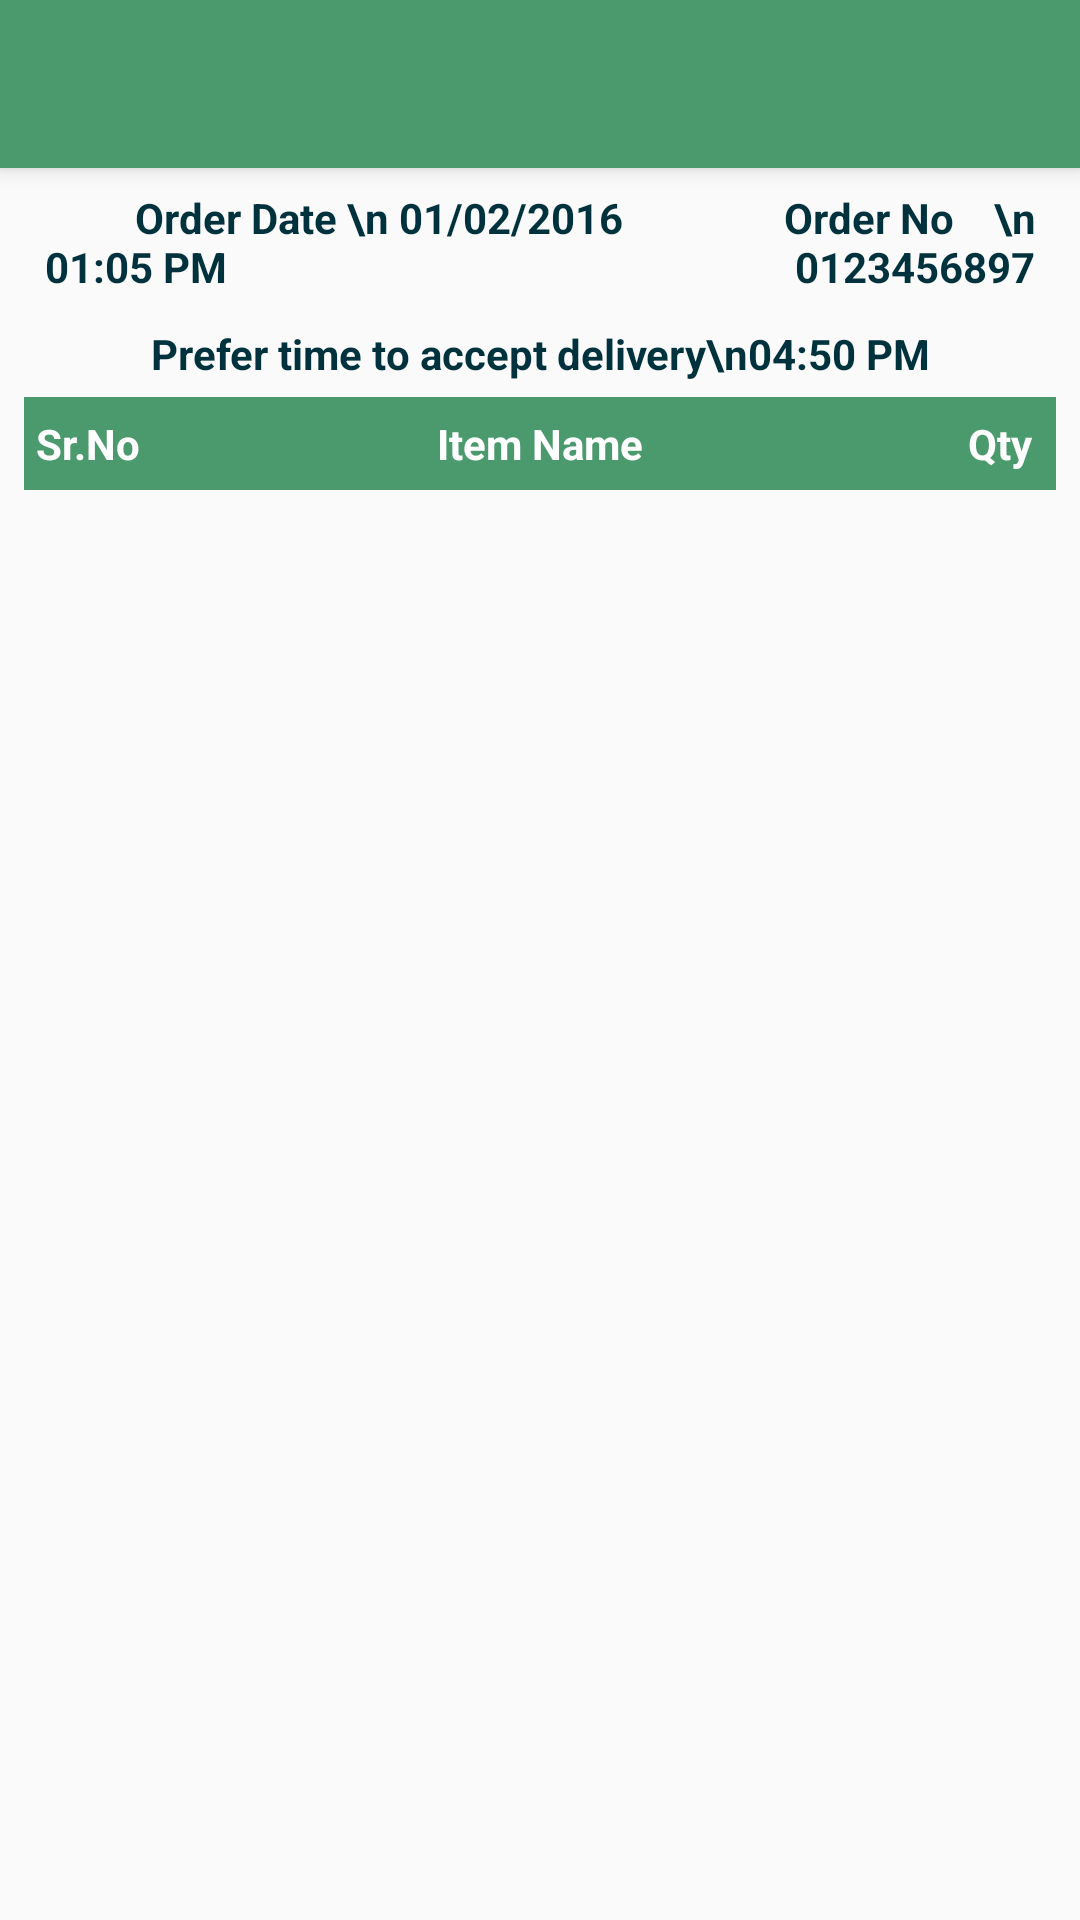

The Android layout XML behind this screen, and the referenced resources:
<!-- AndroidManifest.xml: application theme AppTheme -->
<!-- res/layout/activity_pending_order_details.xml -->
<?xml version="1.0" encoding="utf-8"?>
<android.support.design.widget.CoordinatorLayout xmlns:android="http://schemas.android.com/apk/res/android"
    xmlns:app="http://schemas.android.com/apk/res-auto"
    xmlns:tools="http://schemas.android.com/tools"
    android:layout_width="match_parent"
    android:layout_height="match_parent"
    android:fitsSystemWindows="true"
    tools:context="com.mywings.justolm.PendingOrderDetails">

    <android.support.design.widget.AppBarLayout
        android:layout_width="match_parent"
        android:layout_height="wrap_content"
        android:theme="@style/AppTheme.AppBarOverlay">

        <android.support.v7.widget.Toolbar
            android:id="@+id/toolbar"
            android:layout_width="match_parent"
            android:layout_height="?attr/actionBarSize"
            android:background="?attr/colorPrimary"
            app:popupTheme="@style/AppTheme.PopupOverlay" />

    </android.support.design.widget.AppBarLayout>

    <include layout="@layout/content_pending_order_details" />


</android.support.design.widget.CoordinatorLayout>
<!-- res/layout/content_pending_order_details.xml (included above) -->
<?xml version="1.0" encoding="utf-8"?>
<RelativeLayout xmlns:android="http://schemas.android.com/apk/res/android"
    xmlns:app="http://schemas.android.com/apk/res-auto"
    xmlns:tools="http://schemas.android.com/tools"
    android:layout_width="match_parent"
    android:layout_height="match_parent"
    android:paddingBottom="@dimen/activity_vertical_margin"
    android:paddingLeft="8dp"
    android:paddingRight="8dp"
    android:paddingTop="@dimen/activity_vertical_margin"
    app:layout_behavior="@string/appbar_scrolling_view_behavior"
    tools:context="com.mywings.justolm.PendingOrderDetails"
    tools:showIn="@layout/activity_pending_order_details">


    <LinearLayout
        android:id="@+id/lnrTitle"
        android:layout_width="match_parent"
        android:layout_height="wrap_content"
        android:gravity="center_vertical"
        android:orientation="horizontal"
        android:padding="7dp"
        android:weightSum="100">


        <android.support.v7.widget.AppCompatTextView
            android:id="@+id/lblOrderDate"
            android:layout_width="0dp"
            android:layout_height="wrap_content"
            android:layout_weight="60"

            android:text="         Order Date \n 01/02/2016 01:05 PM"
            android:textColor="@color/colorPrimaryTitle"
            android:textStyle="bold" />


        <android.support.v7.widget.AppCompatTextView
            android:id="@+id/lblOrderNo"
            android:layout_width="0dp"
            android:layout_height="wrap_content"
            android:layout_weight="40"

            android:gravity="right"
            android:text="Order No    \n 0123456897"
            android:textColor="@color/colorPrimaryTitle"
            android:textStyle="bold" />


    </LinearLayout>


    <android.support.v7.widget.AppCompatTextView
        android:id="@+id/lblPreferTime"
        android:layout_width="match_parent"
        android:layout_height="wrap_content"
        android:layout_below="@+id/lnrTitle"
        android:layout_centerHorizontal="true"
        android:layout_marginTop="3dp"
        android:gravity="center"
        android:text="Prefer time to accept delivery\n04:50 PM"
        android:textColor="@color/colorPrimaryTitle"
        android:textStyle="bold" />

    <RelativeLayout
        android:id="@+id/lnrHeader"
        android:layout_width="match_parent"
        android:layout_height="wrap_content"

        android:layout_below="@+id/lblPreferTime"
        android:layout_marginTop="5dp"
        android:background="@color/colorAccent"
        android:paddingBottom="2dp"
        android:paddingTop="2dp">

        <android.support.v7.widget.AppCompatTextView
            android:layout_width="wrap_content"
            android:layout_height="wrap_content"
            android:padding="4dp"
            android:text="Sr.No"

            android:textColor="@android:color/white"
            android:textStyle="bold" />


        <android.support.v7.widget.AppCompatTextView
            android:layout_width="wrap_content"
            android:layout_height="wrap_content"
            android:layout_centerHorizontal="true"
            android:gravity="center_horizontal"
            android:padding="4dp"
            android:text="Item Name"
            android:textColor="@android:color/white"
            android:textStyle="bold" />


        <android.support.v7.widget.AppCompatTextView
            android:layout_width="wrap_content"
            android:layout_height="wrap_content"
            android:layout_alignParentRight="true"
            android:layout_marginRight="4dp"
            android:padding="4dp"
            android:text="Qty"
            android:textColor="@android:color/white"
            android:textStyle="bold" />


    </RelativeLayout>


    <android.support.v7.widget.RecyclerView
        android:id="@+id/lstPendingOrdersItems"
        android:layout_width="match_parent"
        android:layout_height="match_parent"
        android:layout_below="@+id/lnrHeader"
        android:layout_marginTop="4dp" />


</RelativeLayout>
<!-- resources referenced by this layout -->
<resources>
  <color name="colorAccent">#4B9A6D</color>
  <color name="colorPrimaryTitle">#00323d</color>
  <dimen name="activity_vertical_margin">0dp</dimen>
  <style name="AppTheme.AppBarOverlay" parent="ThemeOverlay.AppCompat.Dark.ActionBar" />
  <style name="AppTheme.PopupOverlay" parent="ThemeOverlay.AppCompat.Light" />
  <style name="AppTheme" parent="Theme.AppCompat.Light.DarkActionBar">
          
          <item name="colorPrimary">@color/colorPrimary</item>
          <item name="colorPrimaryDark">@color/colorPrimaryDark</item>
          <item name="colorAccent">@color/colorAccent</item>
          <item name="colorButtonNormal">@color/colorGreenBlue</item>
  
      </style>
  <color name="colorPrimary">#4B9A6D</color>
  <color name="colorPrimaryDark">#4B9A6D</color>
  <color name="colorGreenBlue">#99cc32</color>
</resources>
